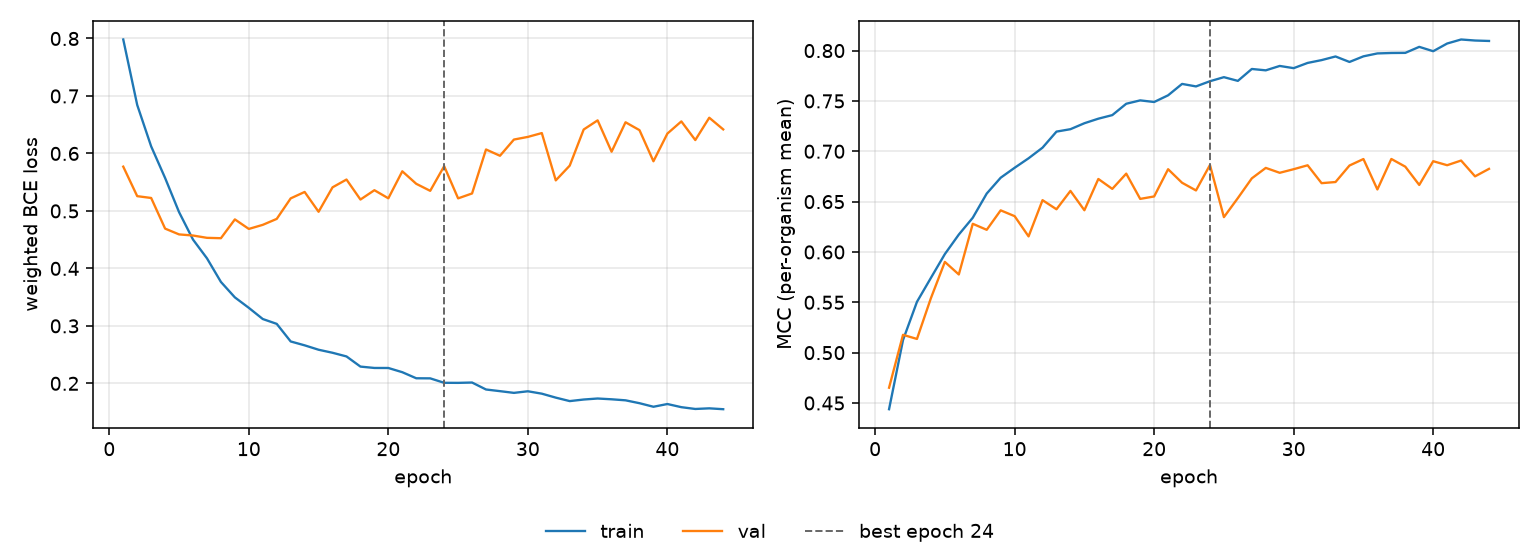

Data behind this chart, as committed beside it:
epoch, tr_loss, vl_loss, tr_mcc, vl_mcc, is_best
1, 0.7983, 0.577, 0.4438, 0.4652, False
2, 0.6844, 0.5257, 0.5125, 0.5177, False
3, 0.6123, 0.5225, 0.5505, 0.5136, False
4, 0.5573, 0.4692, 0.5743, 0.5541, False
5, 0.4979, 0.4591, 0.5979, 0.5901, False
6, 0.4501, 0.4572, 0.6173, 0.5776, False
7, 0.4175, 0.4532, 0.634, 0.628, False
8, 0.3764, 0.4525, 0.658, 0.622, False
9, 0.3496, 0.4853, 0.6737, 0.6413, False
10, 0.3314, 0.4687, 0.6836, 0.6356, False
11, 0.3119, 0.4758, 0.693, 0.6155, False
12, 0.3035, 0.4861, 0.7036, 0.6514, False
13, 0.2729, 0.5218, 0.7195, 0.6424, False
14, 0.2661, 0.533, 0.7219, 0.6606, False
15, 0.2585, 0.4985, 0.7279, 0.6414, False
16, 0.2532, 0.5411, 0.7324, 0.6725, False
17, 0.2468, 0.5546, 0.7359, 0.6626, False
18, 0.2291, 0.5198, 0.7472, 0.6778, False
19, 0.2268, 0.536, 0.7506, 0.6527, False
20, 0.2267, 0.522, 0.7489, 0.6551, False
21, 0.2194, 0.5689, 0.7556, 0.6822, False
22, 0.2088, 0.5472, 0.7669, 0.6687, False
23, 0.2087, 0.535, 0.7644, 0.6611, False
24, 0.201, 0.5779, 0.7696, 0.6864, True
25, 0.2008, 0.5218, 0.7736, 0.6346, False
26, 0.2014, 0.5304, 0.7699, 0.6535, False
27, 0.1893, 0.6069, 0.7817, 0.6731, False
28, 0.1864, 0.5959, 0.7804, 0.6835, False
29, 0.1834, 0.6242, 0.7847, 0.6786, False
30, 0.1862, 0.6288, 0.7826, 0.6822, False
31, 0.182, 0.6354, 0.7877, 0.6861, False
32, 0.1752, 0.5531, 0.7906, 0.6683, False
33, 0.1691, 0.5788, 0.7942, 0.6695, False
34, 0.1719, 0.6417, 0.7887, 0.6859, False
35, 0.1736, 0.6576, 0.7943, 0.6923, False
36, 0.1723, 0.603, 0.7972, 0.6621, False
37, 0.1705, 0.6542, 0.7976, 0.6924, False
38, 0.1655, 0.6405, 0.7977, 0.6847, False
39, 0.1593, 0.5864, 0.8037, 0.6666, False
40, 0.164, 0.6346, 0.7994, 0.6901, False
41, 0.1586, 0.6557, 0.807, 0.6862, False
42, 0.1554, 0.6233, 0.811, 0.6908, False
43, 0.1565, 0.6622, 0.81, 0.6751, False
44, 0.155, 0.6418, 0.8096, 0.6825, False
